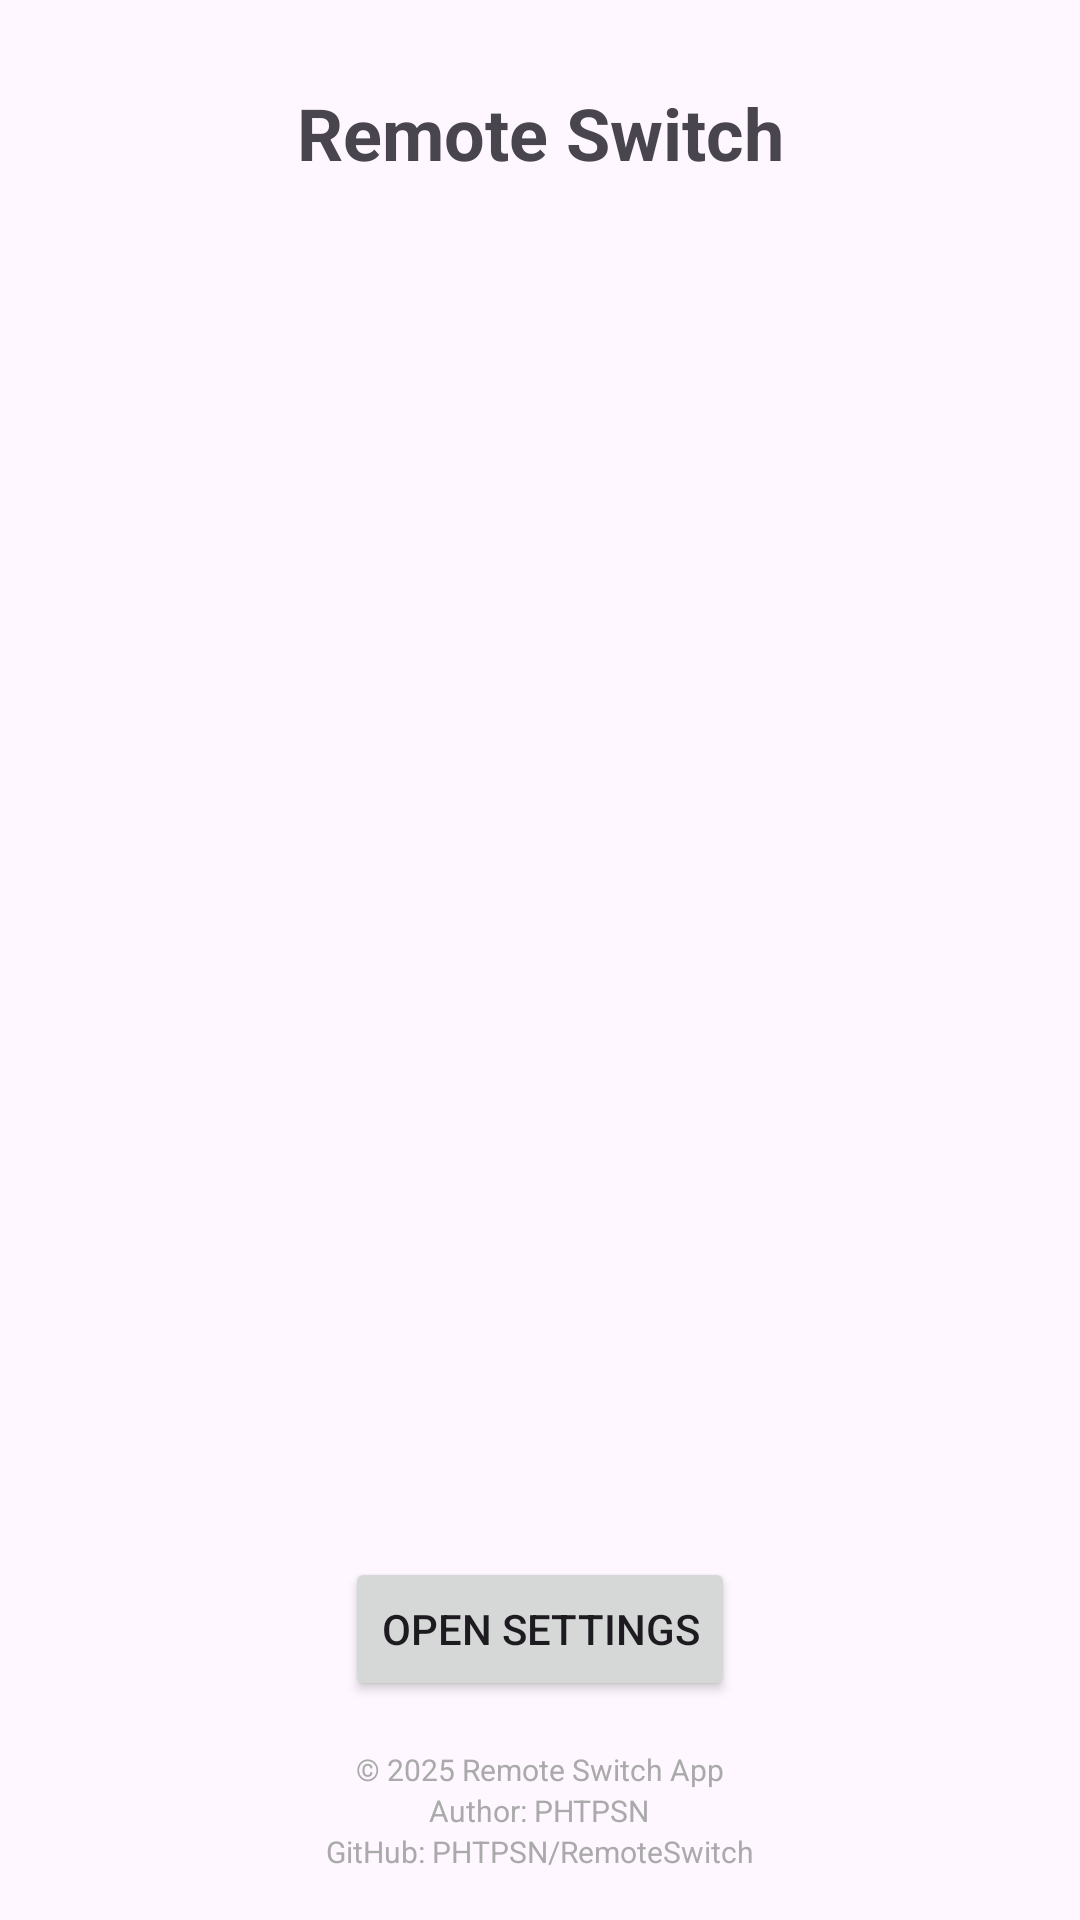

Produce the Android XML layout that renders to this screen, including the resource entries it uses.
<!-- AndroidManifest.xml: application theme Theme.RemoteSwitch -->
<!-- res/layout/activity_help.xml -->
<?xml version="1.0" encoding="utf-8"?>
<androidx.constraintlayout.widget.ConstraintLayout xmlns:android="http://schemas.android.com/apk/res/android"
    xmlns:app="http://schemas.android.com/apk/res-auto"
    xmlns:tools="http://schemas.android.com/tools"
    android:layout_width="match_parent"
    android:layout_height="match_parent"
    android:padding="16dp"
    tools:context=".HelpActivity">

    
    <TextView
        android:id="@+id/helpTitle"
        android:layout_width="wrap_content"
        android:layout_height="wrap_content"
        android:layout_marginTop="12dp"
        android:text="Remote Switch"
        android:textSize="24sp"
        android:textStyle="bold"
        app:layout_constraintTop_toTopOf="parent"
        app:layout_constraintStart_toStartOf="parent"
        app:layout_constraintEnd_toEndOf="parent" />

    
    <LinearLayout
        android:id="@+id/bottomLayout"
        android:layout_width="wrap_content"
        android:layout_height="wrap_content"
        android:orientation="vertical"
        android:gravity="center"
        app:layout_constraintBottom_toBottomOf="parent"
        app:layout_constraintStart_toStartOf="parent"
        app:layout_constraintEnd_toEndOf="parent">

        
        <Button
            android:id="@+id/settingsButton"
            android:layout_width="wrap_content"
            android:layout_height="wrap_content"
            android:layout_marginTop="24dp"
            android:layout_marginBottom="16dp"
            android:text="Open Settings"
             />

        <TextView
            android:layout_width="wrap_content"
            android:layout_height="wrap_content"
            android:text="© 2025 Remote Switch App"
            android:textSize="10sp"
            android:textColor="#AAAAAA" />

        <TextView
            android:layout_width="wrap_content"
            android:layout_height="wrap_content"
            android:text="Author: PHTPSN"
            android:textSize="10sp"
            android:textColor="#AAAAAA" />

        <TextView
            android:layout_width="wrap_content"
            android:layout_height="wrap_content"
            android:text="GitHub: PHTPSN/RemoteSwitch"
            android:textSize="10sp"
            android:textColor="#AAAAAA" />
    </LinearLayout>

    
    <ScrollView
        android:layout_width="0dp"
        android:layout_height="0dp"
        android:layout_marginTop="32dp"
        android:layout_marginLeft="8dp"
        android:layout_marginRight="8dp"
        android:layout_marginBottom="16dp"
        app:layout_constraintTop_toBottomOf="@id/helpTitle"
        app:layout_constraintBottom_toTopOf="@id/bottomLayout"
        app:layout_constraintStart_toStartOf="parent"
        app:layout_constraintEnd_toEndOf="parent">

        <TextView
            android:id="@+id/helpTextView"
            android:layout_width="match_parent"
            android:layout_height="wrap_content"
            android:text=""
            android:textSize="16sp"
            android:padding="16dp"
            android:lineSpacingExtra="2dp" />
    </ScrollView>

</androidx.constraintlayout.widget.ConstraintLayout>
<!-- resources referenced by this layout -->
<resources>
  <style name="Theme.RemoteSwitch" parent="Base.Theme.RemoteSwitch" />
  <style name="Base.Theme.RemoteSwitch" parent="Theme.Material3.DayNight.NoActionBar">
          
          
      </style>
</resources>
